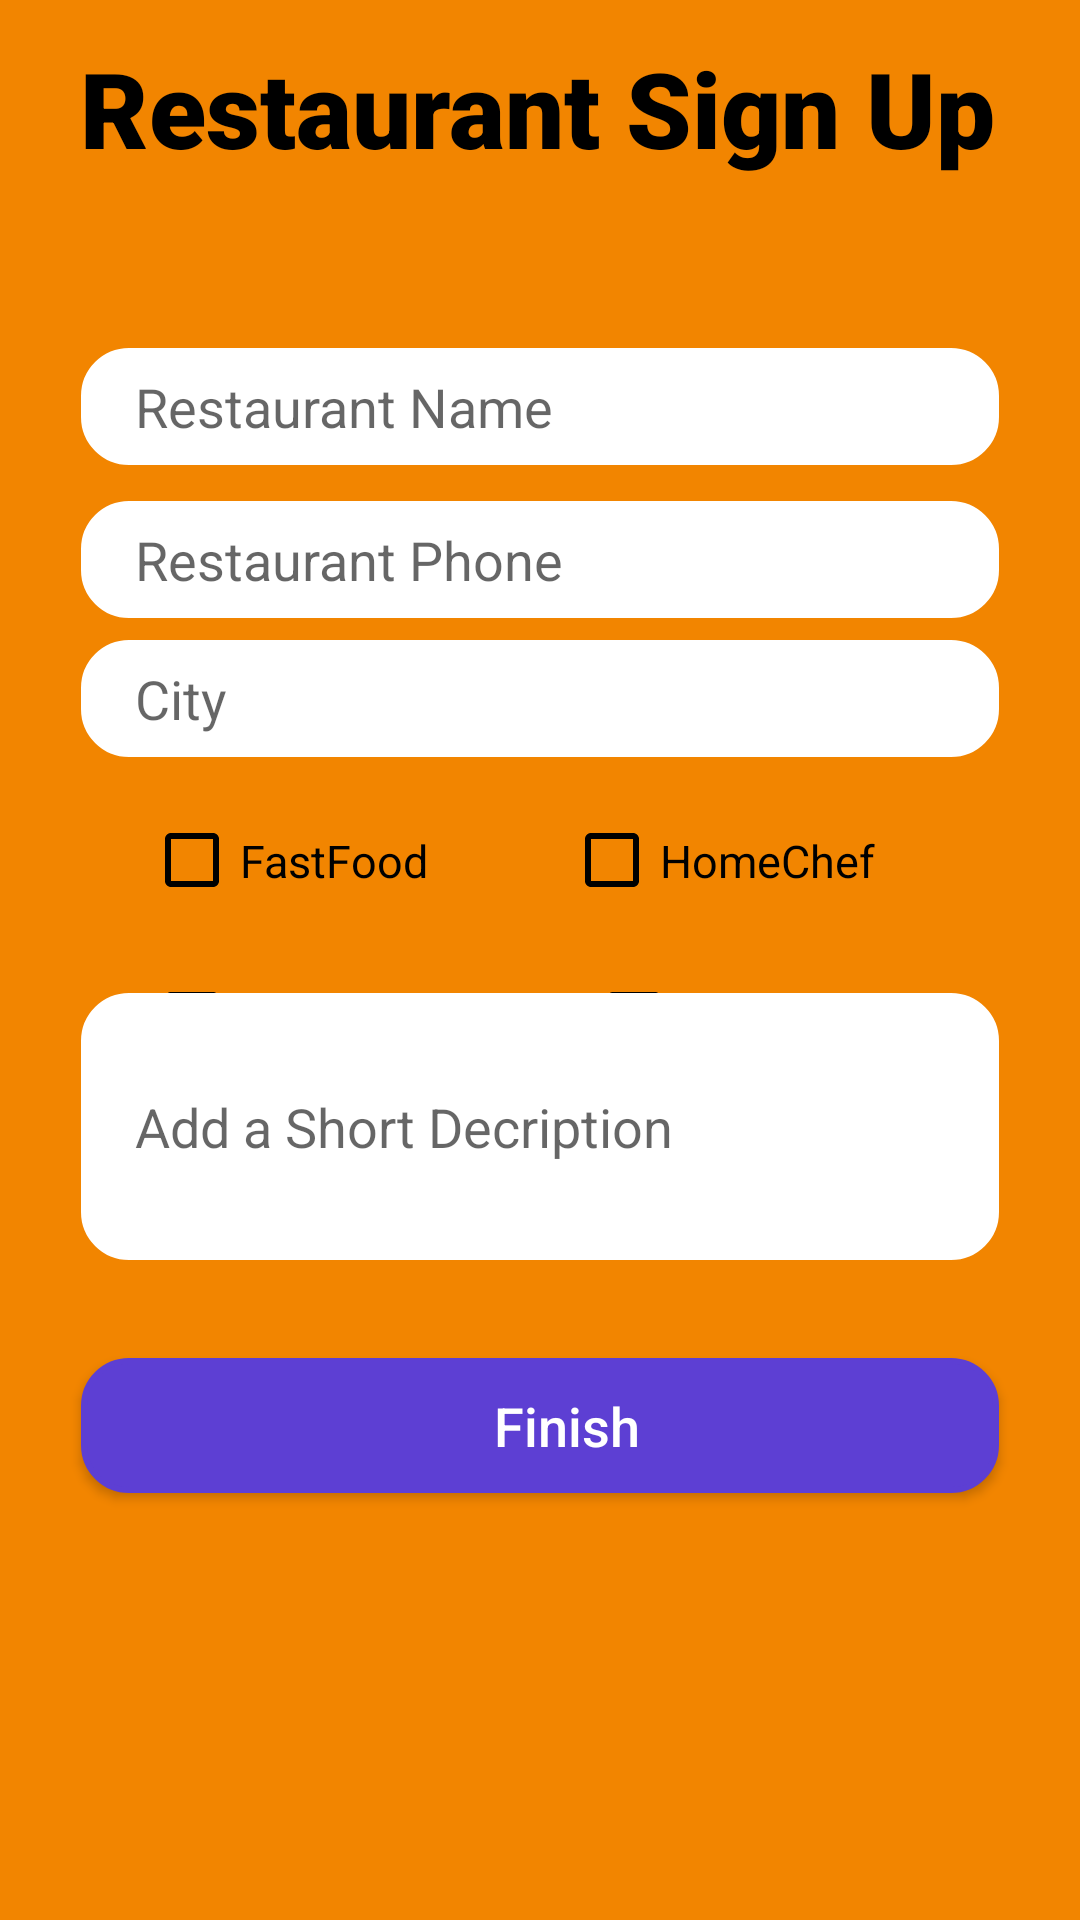

Layout XML and referenced resources for this Android screen:
<!-- AndroidManifest.xml: application theme Theme.OrderManagement -->
<!-- res/layout/activity_restraunt_sign_up.xml -->
<?xml version="1.0" encoding="utf-8"?>
<androidx.constraintlayout.widget.ConstraintLayout xmlns:android="http://schemas.android.com/apk/res/android"
    xmlns:app="http://schemas.android.com/apk/res-auto"
    xmlns:tools="http://schemas.android.com/tools"
    android:layout_width="match_parent"
    android:layout_height="match_parent"
    android:background="#F28500"
    tools:context=".RestrauntSignUp">

    <TextView
        android:id="@+id/LogIn_logo"
        android:layout_width="307dp"
        android:layout_height="48dp"
        android:layout_marginBottom="520dp"
        android:fontFamily="sans-serif-black"
        android:text="Restaurant Sign Up "
        android:textColor="@color/black"
        android:textSize="35sp"
        android:textStyle="bold"
        app:layout_constraintBottom_toBottomOf="parent"
        app:layout_constraintEnd_toEndOf="parent"
        app:layout_constraintStart_toStartOf="parent"
        app:layout_constraintTop_toTopOf="parent"
        app:layout_constraintVertical_bias="0.177" />

    <EditText
        android:id="@+id/rest_name"
        android:layout_width="306dp"
        android:layout_height="39dp"
        android:background="@drawable/rounded_corner_view"
        android:ems="10"
        android:hint="Restaurant Name"
        android:inputType="textPersonName"
        android:textSize="18sp"
        app:layout_constraintBottom_toBottomOf="parent"
        app:layout_constraintEnd_toEndOf="parent"
        app:layout_constraintHorizontal_bias="0.5"
        app:layout_constraintStart_toStartOf="parent"
        app:layout_constraintTop_toTopOf="parent"
        app:layout_constraintVertical_bias="0.193" />

    <EditText
        android:id="@+id/rest_city"
        android:layout_width="306dp"
        android:layout_height="39dp"
        android:background="@drawable/rounded_corner_view"
        android:ems="10"
        android:hint="City"
        android:inputType="text"
        android:textSize="18sp"
        app:layout_constraintBottom_toBottomOf="parent"
        app:layout_constraintEnd_toEndOf="parent"
        app:layout_constraintHorizontal_bias="0.5"
        app:layout_constraintStart_toStartOf="parent"
        app:layout_constraintTop_toTopOf="parent"
        app:layout_constraintVertical_bias="0.355" />

    <CheckBox
        android:id="@+id/HomeChef"
        android:layout_width="120dp"
        android:layout_height="35dp"
        android:layout_marginEnd="52dp"
        android:buttonTint="@color/black"
        android:text="HomeChef"
        android:textColor="@android:color/black"
        android:textSize="15dp"
        app:layout_constraintBottom_toBottomOf="parent"
        app:layout_constraintEnd_toEndOf="parent"
        app:layout_constraintTop_toTopOf="parent"
        app:layout_constraintVertical_bias="0.445" />

    <CheckBox
        android:id="@+id/FastFood"
        android:layout_width="120dp"
        android:layout_height="35dp"
        android:layout_marginStart="48dp"
        android:buttonTint="@color/black"
        android:text="FastFood"
        android:textColor="@android:color/black"
        android:textSize="15dp"

        app:layout_constraintBottom_toBottomOf="parent"
        app:layout_constraintStart_toStartOf="parent"
        app:layout_constraintTop_toTopOf="parent"
        app:layout_constraintVertical_bias="0.445" />

    <CheckBox
        android:id="@+id/Chinese"
        android:layout_width="120dp"
        android:layout_height="35dp"
        android:layout_marginStart="48dp"
        android:buttonTint="@color/black"
        android:text="Chinese"
        android:textColor="@android:color/black"
        android:textSize="15dp"
        app:layout_constraintBottom_toBottomOf="parent"
        app:layout_constraintStart_toStartOf="parent"
        app:layout_constraintTop_toTopOf="parent"
        app:layout_constraintVertical_bias="0.533" />

    <CheckBox
        android:id="@+id/Continental"
        android:layout_width="120dp"
        android:layout_height="35dp"
        android:layout_marginStart="16dp"
        android:buttonTint="@color/black"
        android:text="Continental"
        android:textColor="@android:color/black"
        android:textSize="15dp"
        app:layout_constraintBottom_toBottomOf="parent"
        app:layout_constraintEnd_toEndOf="parent"
        app:layout_constraintHorizontal_bias="0.8"
        app:layout_constraintStart_toStartOf="parent"
        app:layout_constraintTop_toTopOf="parent"
        app:layout_constraintVertical_bias="0.533" />

    <Button
        android:id="@+id/finish_btn"
        android:layout_width="306dp"
        android:layout_height="45dp"
        android:background="@drawable/rounded_corner_view"
        android:backgroundTint="#5D3FD3"
        android:text="Finish"
        android:textAllCaps="false"
        android:textColor="@color/white"
        android:textSize="18sp"
        app:layout_constraintBottom_toBottomOf="parent"
        app:layout_constraintEnd_toEndOf="parent"
        app:layout_constraintHorizontal_bias="0.5"
        app:layout_constraintStart_toStartOf="parent"
        app:layout_constraintTop_toTopOf="parent"
        app:layout_constraintVertical_bias="0.761" />

    <EditText
        android:id="@+id/description_text"
        android:layout_width="306dp"
        android:layout_height="89dp"
        android:layout_marginBottom="220dp"
        android:background="@drawable/rounded_corner_view"
        android:hint="Add a Short Decription"
        android:inputType="textMultiLine"
        android:lines="8"
        android:maxLines="10"
        android:minLines="6"
        android:scrollbars="vertical"
        android:textAlignment="textStart"
        android:textSize="18sp"
        app:layout_constraintBottom_toBottomOf="parent"
        app:layout_constraintEnd_toEndOf="parent"
        app:layout_constraintHorizontal_bias="0.5"
        app:layout_constraintStart_toStartOf="parent" />

    <EditText
        android:id="@+id/rest_phone"
        android:layout_width="306dp"
        android:layout_height="39dp"
        android:background="@drawable/rounded_corner_view"
        android:ems="10"
        android:hint="Restaurant Phone"
        android:inputType="phone"
        android:textSize="18sp"
        app:layout_constraintBottom_toBottomOf="parent"
        app:layout_constraintEnd_toEndOf="parent"
        app:layout_constraintHorizontal_bias="0.5"
        app:layout_constraintStart_toStartOf="parent"
        app:layout_constraintTop_toTopOf="parent"
        app:layout_constraintVertical_bias="0.278" />


</androidx.constraintlayout.widget.ConstraintLayout>
<!-- resources referenced by this layout -->
<resources>
  <!-- drawable rounded_corner_view (drawable) -->
  <?xml version="1.0" encoding="utf-8"?>
  <shape
      xmlns:android="http://schemas.android.com/apk/res/android"
      android:shape="rectangle">
  
      <corners android:radius="15dp" />
  
      
      <stroke android:width="2dp" android:color="#FFFF" />
  
      
      <solid android:color="#FFFF" />
      <padding android:left="18dp"/>
  
  </shape>
  <style name="Theme.OrderManagement" parent="Theme.MaterialComponents.DayNight.DarkActionBar">
          
          <item name="colorPrimary">#5D3FD3</item>
          <item name="colorPrimaryVariant">#5D3FD3</item>
          <item name="colorOnPrimary">@color/white</item>
          
          <item name="colorSecondary">@color/teal_200</item>
          <item name="colorSecondaryVariant">@color/teal_700</item>
          <item name="colorOnSecondary">@color/black</item>
          
          <item name="android:statusBarColor" tools:targetApi="l">?attr/colorPrimaryVariant</item>
          
      </style>
  <!-- not gathered from this repository: default colours our renderer supplied (Android Studio template values) -->
  <color name="teal_200">#FF03DAC5</color>
  <color name="teal_700">#FF018786</color>
  <color name="black">#FF000000</color>
  <color name="white">#FFFFFFFF</color>
</resources>
